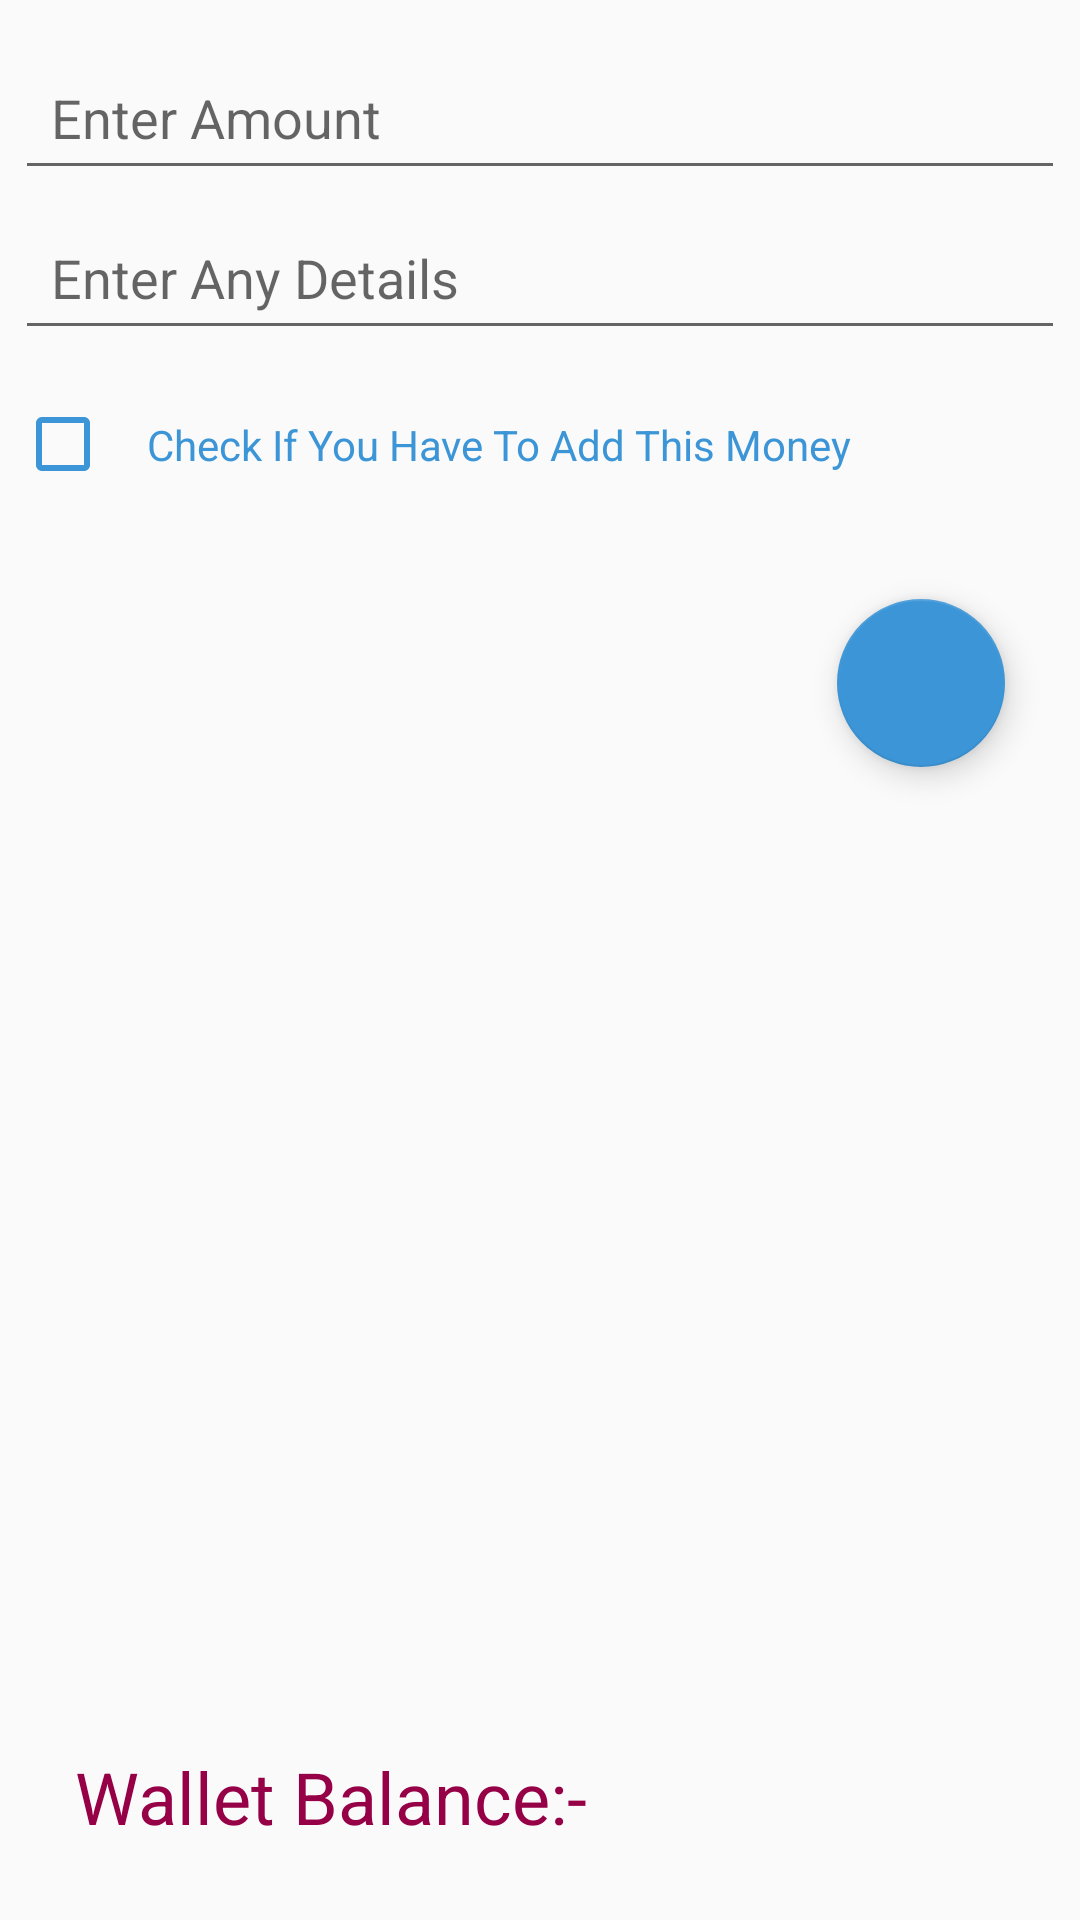

Here is an Android app screen rendered from its layout file. Give the layout XML and the strings, colors and styles it references.
<!-- AndroidManifest.xml: application theme AppTheme -->
<!-- res/layout/fragment_add_data.xml -->
<?xml version="1.0" encoding="utf-8"?>
<layout xmlns:android="http://schemas.android.com/apk/res/android">

    <data>

        <variable
            name="addfragment"
            type="edu.pocketmoneymanager.databinding.AddFragment" />
    </data>

    <LinearLayout
        android:layout_width="match_parent"
        android:layout_height="match_parent"
        android:orientation="vertical">


        <EditText
            android:id="@+id/edtAmount"
            android:layout_width="match_parent"
            android:layout_height="wrap_content"
            android:layout_marginLeft="5dp"
            android:layout_marginRight="5dp"
            android:layout_marginTop="15dp"
            android:hint="Enter Amount"
            android:inputType="number"
            android:padding="12dp" />

        <EditText
            android:id="@+id/edtDetails"
            android:layout_width="match_parent"
            android:layout_height="wrap_content"
            android:layout_margin="5dp"
            android:hint="Enter Any Details"
            android:padding="12dp" />

        <CheckBox
            android:id="@+id/chkAdd"
            android:layout_width="wrap_content"
            android:layout_height="wrap_content"
            android:layout_margin="5dp"
            android:buttonTint="@color/colorAccent"
            android:padding="12dp"
            android:text="Check If You Have To Add This Money"
            android:textColor="@color/colorAccent" />

        <android.support.design.widget.FloatingActionButton
            android:id="@+id/fabAdd"
            android:layout_width="match_parent"
            android:layout_height="wrap_content"
            android:layout_gravity="end"
            android:layout_margin="25dp"
            android:src="@drawable/ic_add_black_24dp" />

        <RelativeLayout
            android:layout_width="match_parent"
            android:layout_height="match_parent">

            <TextView
                android:id="@+id/txtBalance"
                android:layout_width="match_parent"
                android:layout_height="wrap_content"
                android:layout_alignParentBottom="true"
                android:padding="25dp"
                android:text="Wallet Balance:-"
                android:textColor="@color/colorPrimaryDark"
                android:textSize="24sp" />

            <Button
                android:id="@+id/btnSync"
                android:layout_width="50dp"
                android:layout_height="50dp"
                android:layout_alignEnd="@id/txtBalance"
                android:layout_alignParentBottom="true"
                android:layout_margin="18dp"
                android:background="@drawable/ic_sync_black_24dp"
                android:backgroundTint="@color/colorPrimaryDark" />


        </RelativeLayout>

    </LinearLayout>
</layout>
<!-- resources referenced by this layout -->
<resources>
  <color name="colorAccent">#3c95d6</color>
  <color name="colorPrimaryDark">#960046</color>
  <style name="AppTheme" parent="Theme.AppCompat.Light.NoActionBar">
          
          <item name="colorPrimary">@color/colorPrimary</item>
          <item name="colorPrimaryDark">@color/colorPrimaryDark</item>
          <item name="colorAccent">@color/colorAccent</item>
      </style>
  <color name="colorPrimary">#d0ffd7</color>
</resources>
